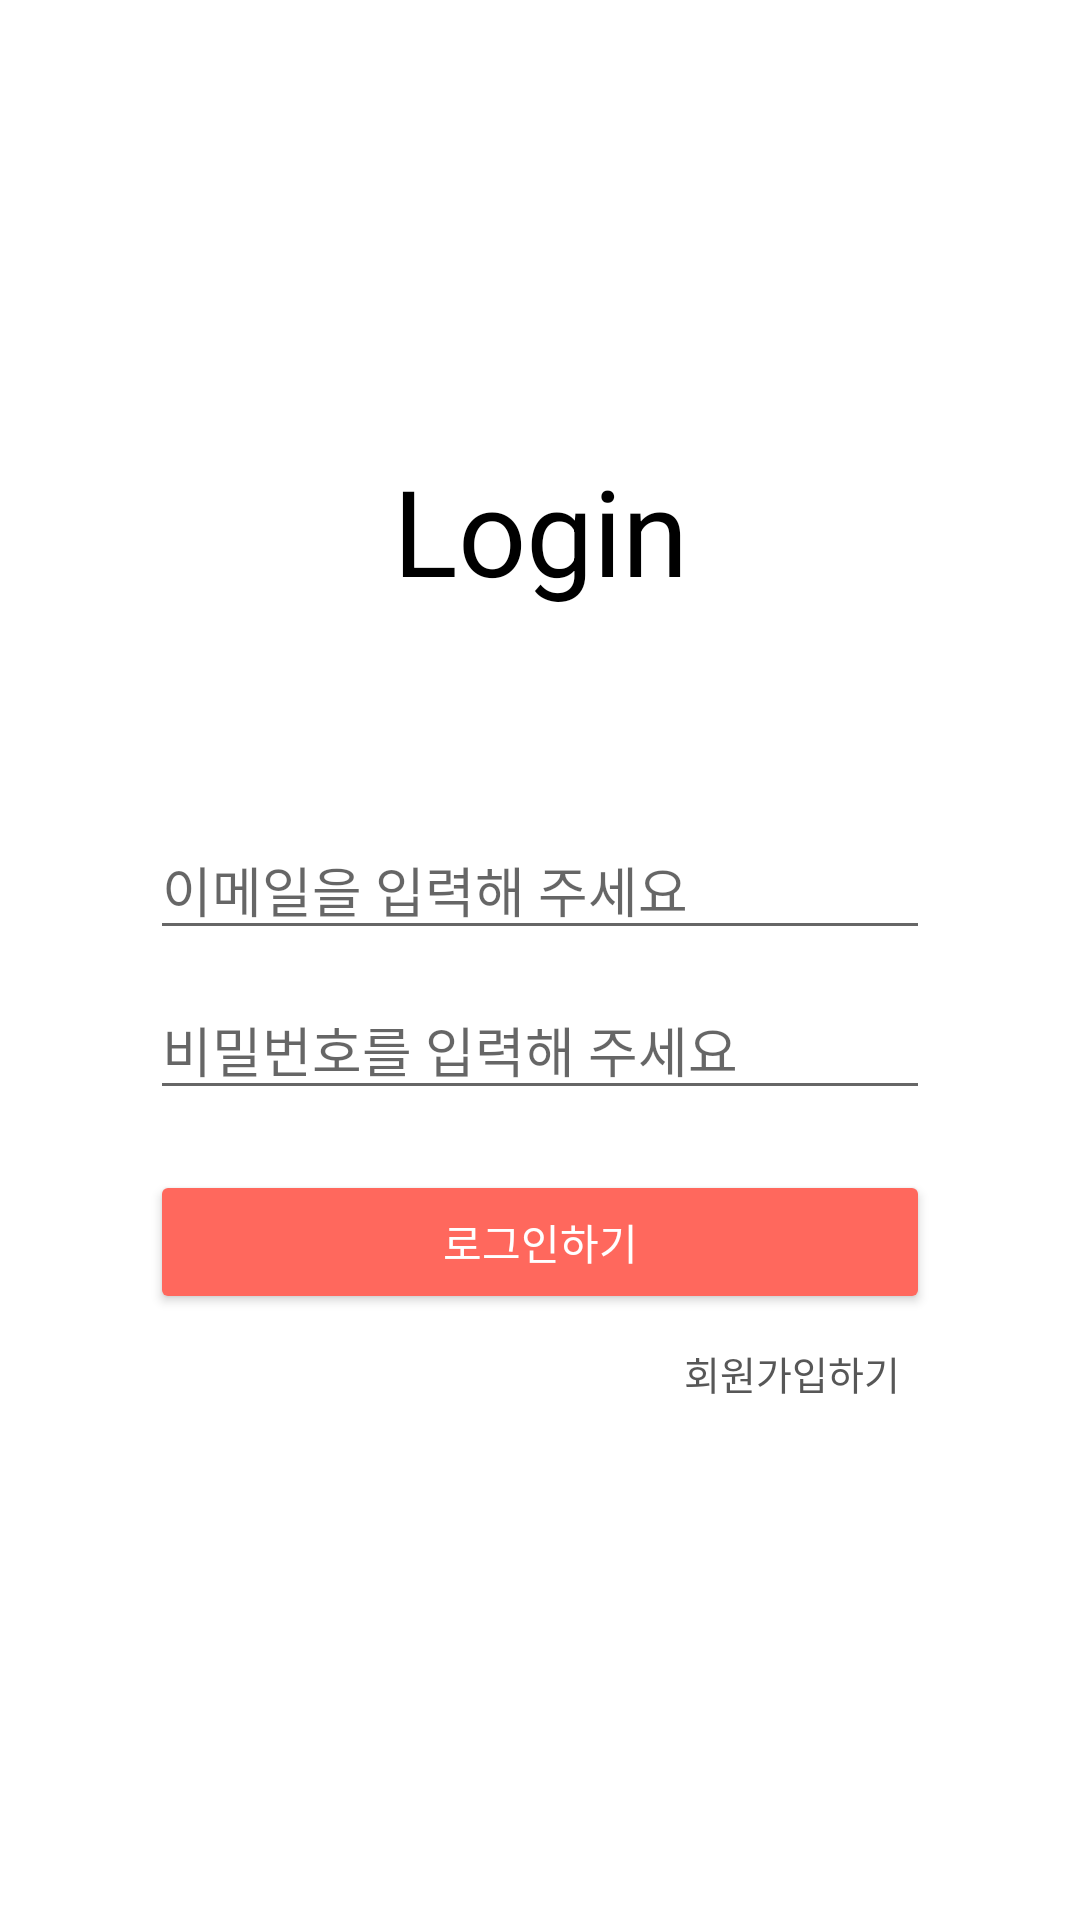

Android layout source for this screen:
<!-- AndroidManifest.xml: application theme Theme.MyType -->
<!-- res/layout/activity_login.xml -->
<?xml version="1.0" encoding="utf-8"?>
<androidx.constraintlayout.widget.ConstraintLayout xmlns:android="http://schemas.android.com/apk/res/android"
    android:layout_width="match_parent"
    android:layout_height="match_parent"
    xmlns:app="http://schemas.android.com/apk/res-auto">

    <TextView
        android:id="@+id/loginTitleTextView"
        android:layout_width="0dp"
        android:layout_height="wrap_content"
        app:layout_constraintStart_toStartOf="parent"
        app:layout_constraintEnd_toEndOf="parent"
        app:layout_constraintTop_toTopOf="parent"
        android:text="@string/login_title"
        android:textSize="40sp"
        android:textColor="@color/black"
        android:layout_marginTop="150dp"
        android:gravity="center"/>

    <EditText
        android:id="@+id/emailEditText"
        android:layout_width="0dp"
        android:layout_height="wrap_content"
        app:layout_constraintStart_toStartOf="parent"
        app:layout_constraintEnd_toEndOf="parent"
        app:layout_constraintTop_toBottomOf="@id/loginTitleTextView"
        android:layout_marginTop="70dp"
        android:layout_marginHorizontal="50dp"
        android:hint="@string/login_email_hint"/>

    <EditText
        android:id="@+id/passwordEditText"
        android:layout_width="0dp"
        android:layout_height="wrap_content"
        app:layout_constraintStart_toStartOf="parent"
        app:layout_constraintEnd_toEndOf="parent"
        app:layout_constraintTop_toBottomOf="@id/emailEditText"
        android:layout_marginTop="10dp"
        android:layout_marginHorizontal="50dp"
        android:hint="@string/login_pw_hint"/>

    <Button
        android:id="@+id/signInButton"
        android:layout_width="0dp"
        android:layout_height="wrap_content"
        app:layout_constraintStart_toStartOf="@id/emailEditText"
        app:layout_constraintEnd_toEndOf="@id/emailEditText"
        app:layout_constraintTop_toBottomOf="@id/passwordEditText"
        android:layout_marginTop="20dp"
        android:backgroundTint="@color/main_color"
        android:text="@string/login_button"
        android:textColor="@color/white"/>

    <TextView
        android:id="@+id/signUpButton"
        android:layout_width="0dp"
        android:layout_height="wrap_content"
        app:layout_constraintEnd_toEndOf="@id/emailEditText"
        app:layout_constraintTop_toBottomOf="@id/signInButton"
        android:backgroundTint="@color/white"
        android:text="@string/sign_up_button"
        android:textSize="13sp"
        android:textColor="@color/gray"
        android:layout_margin="10dp"
        android:clickable="true"
        android:focusable="true" />



</androidx.constraintlayout.widget.ConstraintLayout>
<!-- resources referenced by this layout -->
<resources>
  <color name="black">#FF000000</color>
  <color name="gray">#575757</color>
  <color name="main_color">#FF685D</color>
  <color name="white">#FFFFFFFF</color>
  <string name="login_button">로그인하기</string>
  <string name="login_email_hint">이메일을 입력해 주세요</string>
  <string name="login_pw_hint">비밀번호를 입력해 주세요</string>
  <string name="login_title">Login</string>
  <string name="sign_up_button">회원가입하기</string>
  <style name="Theme.MyType" parent="Theme.MaterialComponents.Light.NoActionBar">
          
          <item name="colorPrimary">@color/purple_500</item>
          <item name="colorPrimaryVariant">@color/purple_700</item>
          <item name="colorOnPrimary">@color/white</item>
          
          <item name="colorSecondary">@color/teal_200</item>
          <item name="colorSecondaryVariant">@color/teal_700</item>
          <item name="colorOnSecondary">@color/black</item>
          
          <item name="android:statusBarColor" tools:targetApi="l">?attr/colorPrimaryVariant</item>
          
      </style>
  <color name="purple_500">#FF6200EE</color>
  <color name="purple_700">#FF3700B3</color>
  <color name="teal_200">#FF03DAC5</color>
  <color name="teal_700">#FF018786</color>
</resources>
